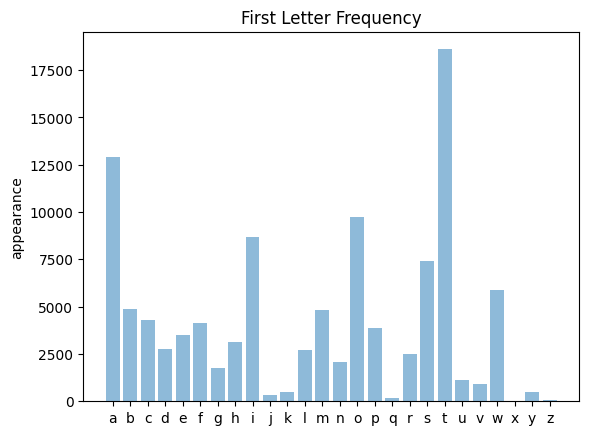

Source code (Python):
import matplotlib.pyplot as plt; plt.rcdefaults()
import numpy as np
import matplotlib.pyplot as plt

letter = ('a', 'b', 'c', 'd', 'e', 'f', 'g', 'h', 'i', 'j', 'k', 'l', 'm', 'n', 'o', 'p', 'q', 'r', 's', 't', 'u', 'v', 'w', 'x', 'y', 'z')
y_pos = np.arange(len(letter))
performance = [12898, 4861, 4299, 2743, 3492, 4130, 1770, 3106, 8691, 344, 465, 2689, 4819, 2063, 9720, 3880, 173, 2505, 7411, 18600, 1110, 936, 5886, 32, 479, 55]

plt.bar(y_pos, performance, align='center', alpha=0.5)
plt.xticks(y_pos, letter)
plt.ylabel('appearance')
plt.title('First Letter Frequency')

plt.show()